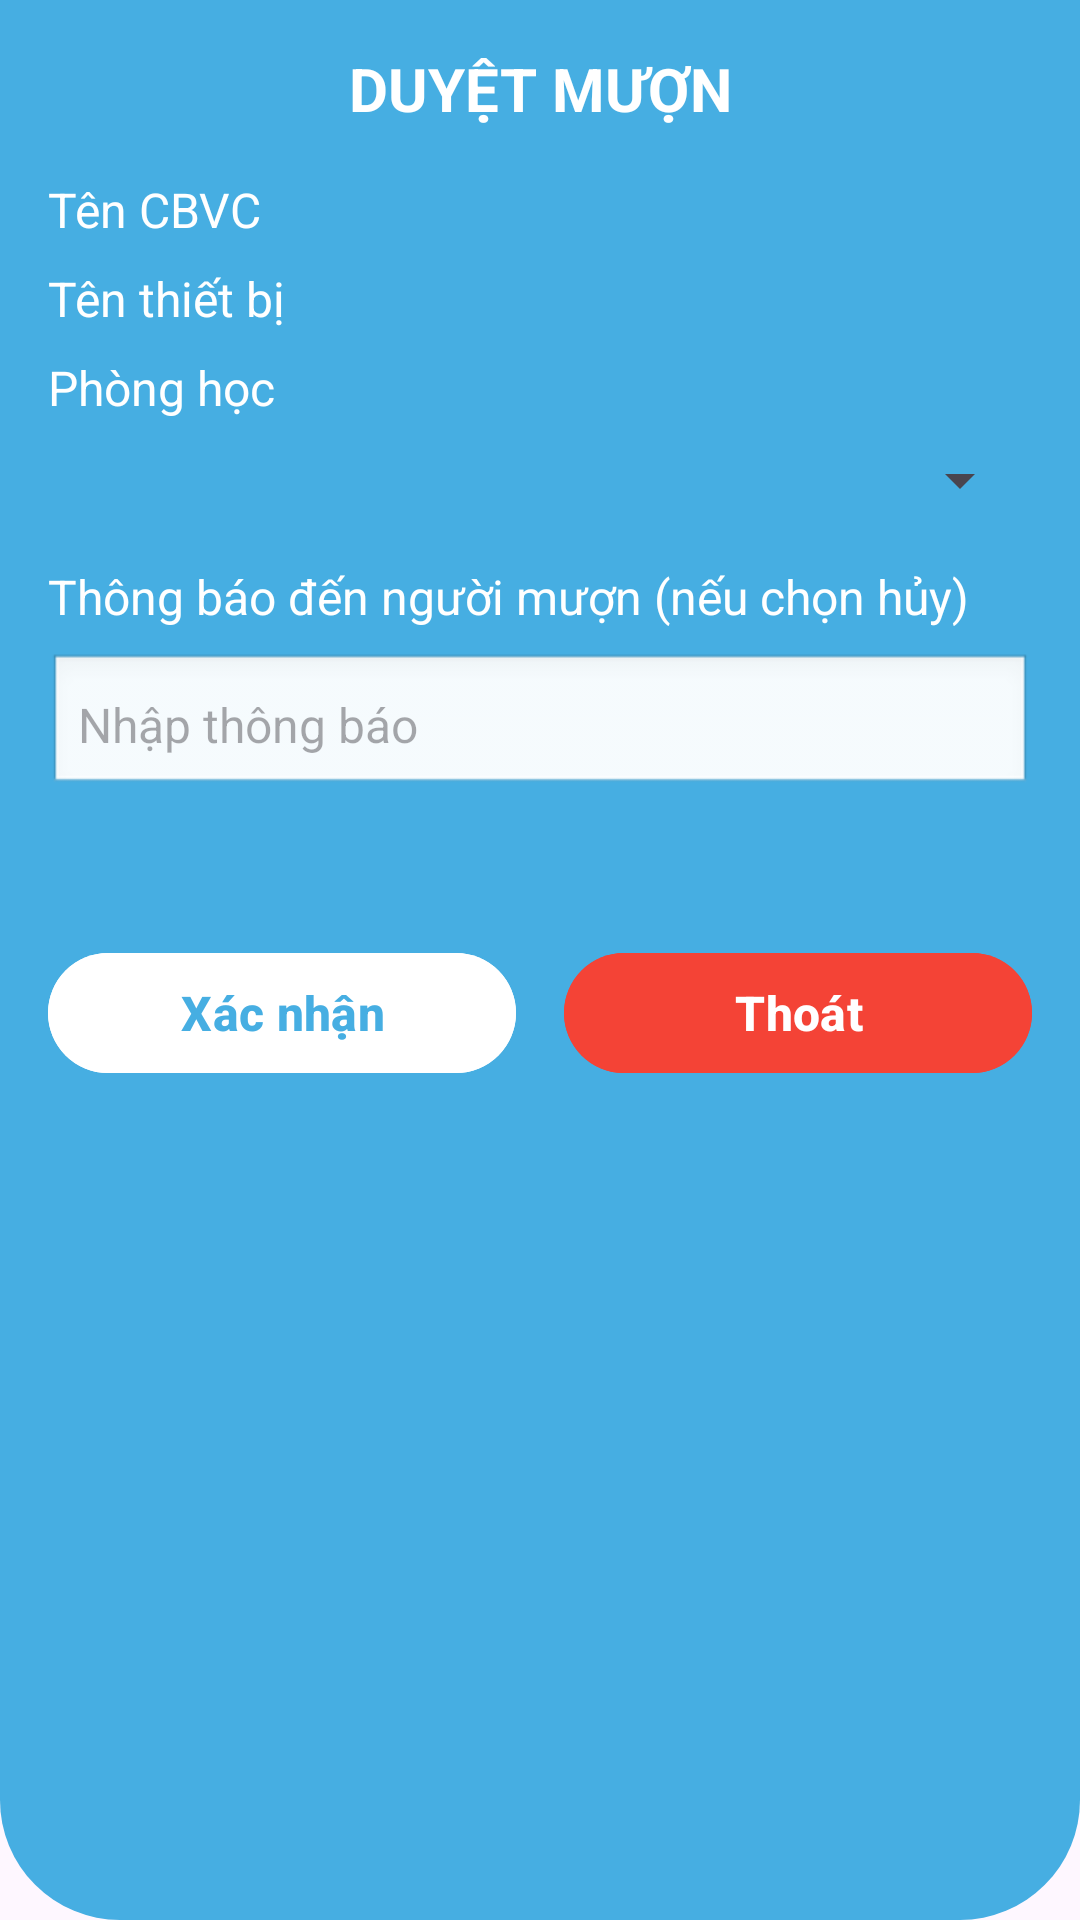

This screen was rendered from an Android layout file. Write that file and the resources it references.
<!-- AndroidManifest.xml: application theme Theme.QuanLyCSVC -->
<!-- res/layout/duyet_muon_row.xml -->
<?xml version="1.0" encoding="utf-8"?>
<LinearLayout xmlns:android="http://schemas.android.com/apk/res/android"
    android:layout_width="match_parent"
    android:layout_height="wrap_content"
    android:orientation="vertical"
    android:padding="16dp"
    android:background="@drawable/rounded_background_blue">

    
    <LinearLayout
        android:layout_width="match_parent"
        android:layout_height="wrap_content"
        android:orientation="vertical"
        android:paddingBottom="16dp">

        
        <TextView
            android:id="@+id/textView19"
            android:layout_width="match_parent"
            android:layout_height="wrap_content"
            android:text="DUYỆT MƯỢN"
            android:textSize="20sp"
            android:textColor="@android:color/white"
            android:textAlignment="center"
            android:textStyle="bold"
            android:paddingBottom="16dp"/>

        
        <TextView
            android:id="@+id/tvduyettencbvc"
            android:layout_width="match_parent"
            android:layout_height="wrap_content"
            android:text="Tên CBVC"
            android:textSize="16sp"
            android:textColor="@android:color/white"
            android:paddingBottom="8dp"/>

        
        <TextView
            android:id="@+id/tvduyettenthietbi"
            android:layout_width="match_parent"
            android:layout_height="wrap_content"
            android:text="Tên thiết bị"
            android:textSize="16sp"
            android:textColor="@android:color/white"
            android:paddingBottom="8dp"/>

        
        <TextView
            android:id="@+id/tvrowphonghocduyemuon"
            android:layout_width="match_parent"
            android:layout_height="wrap_content"
            android:text="Phòng học"
            android:textSize="16sp"
            android:textColor="@android:color/white"
            android:paddingBottom="8dp"/>

        
        <Spinner
            android:id="@+id/spinDropTrangThai"
            android:layout_width="match_parent"
            android:layout_height="wrap_content"
            android:layout_marginBottom="16dp"/>

        
        <TextView
            android:id="@+id/textView22"
            android:layout_width="match_parent"
            android:layout_height="wrap_content"
            android:text="Thông báo đến người mượn (nếu chọn hủy)"
            android:textSize="16sp"
            android:textColor="@android:color/white"
            android:paddingBottom="8dp"/>

        
        <EditText
            android:id="@+id/edtThongBaoDenUser"
            android:layout_width="match_parent"
            android:layout_height="wrap_content"
            android:ems="10"
            android:inputType="text"
            android:hint="Nhập thông báo"
            android:textSize="16sp"
            android:background="@android:drawable/edit_text"
            android:padding="10dp"
            android:textColor="#000000"
            android:layout_marginBottom="16dp"/>

    </LinearLayout>

    
    <LinearLayout
        android:layout_width="match_parent"
        android:layout_height="wrap_content"
        android:orientation="horizontal"
        android:gravity="center_horizontal"
        android:paddingTop="16dp">

        
        <Button
            android:id="@+id/btnduyetmuon"
            android:layout_width="0dp"
            android:layout_height="wrap_content"
            android:layout_weight="1"
            android:text="Xác nhận"
            android:textSize="16sp"
            android:textColor="#46aee2"
            android:backgroundTint="@color/white"
            android:textStyle="bold"/>

        
        <Button
            android:id="@+id/btnthoatduyetmuon"
            android:layout_width="0dp"
            android:layout_height="wrap_content"
            android:layout_weight="1"
            android:text="Thoát"
            android:textSize="16sp"
            android:textColor="#ffffff"
            android:backgroundTint="#F44336"
            android:textStyle="bold"
            android:layout_marginLeft="16dp"/>
    </LinearLayout>
</LinearLayout>
<!-- resources referenced by this layout -->
<resources>
  <!-- drawable rounded_background_blue (drawable) -->
  <shape xmlns:android="http://schemas.android.com/apk/res/android">
      <solid android:color="#46aee2" />
      <corners android:topLeftRadius="0dp"
          android:topRightRadius="0dp"
          android:bottomLeftRadius="40dp"
          android:bottomRightRadius="40dp" />
  </shape>
  <style name="Theme.QuanLyCSVC" parent="Base.Theme.QuanLyCSVC" />
  <style name="Base.Theme.QuanLyCSVC" parent="Theme.Material3.DayNight.NoActionBar">
          
          
      </style>
  <!-- not gathered from this repository: default colours our renderer supplied (Android Studio template values) -->
  <color name="white">#FFFFFFFF</color>
</resources>
